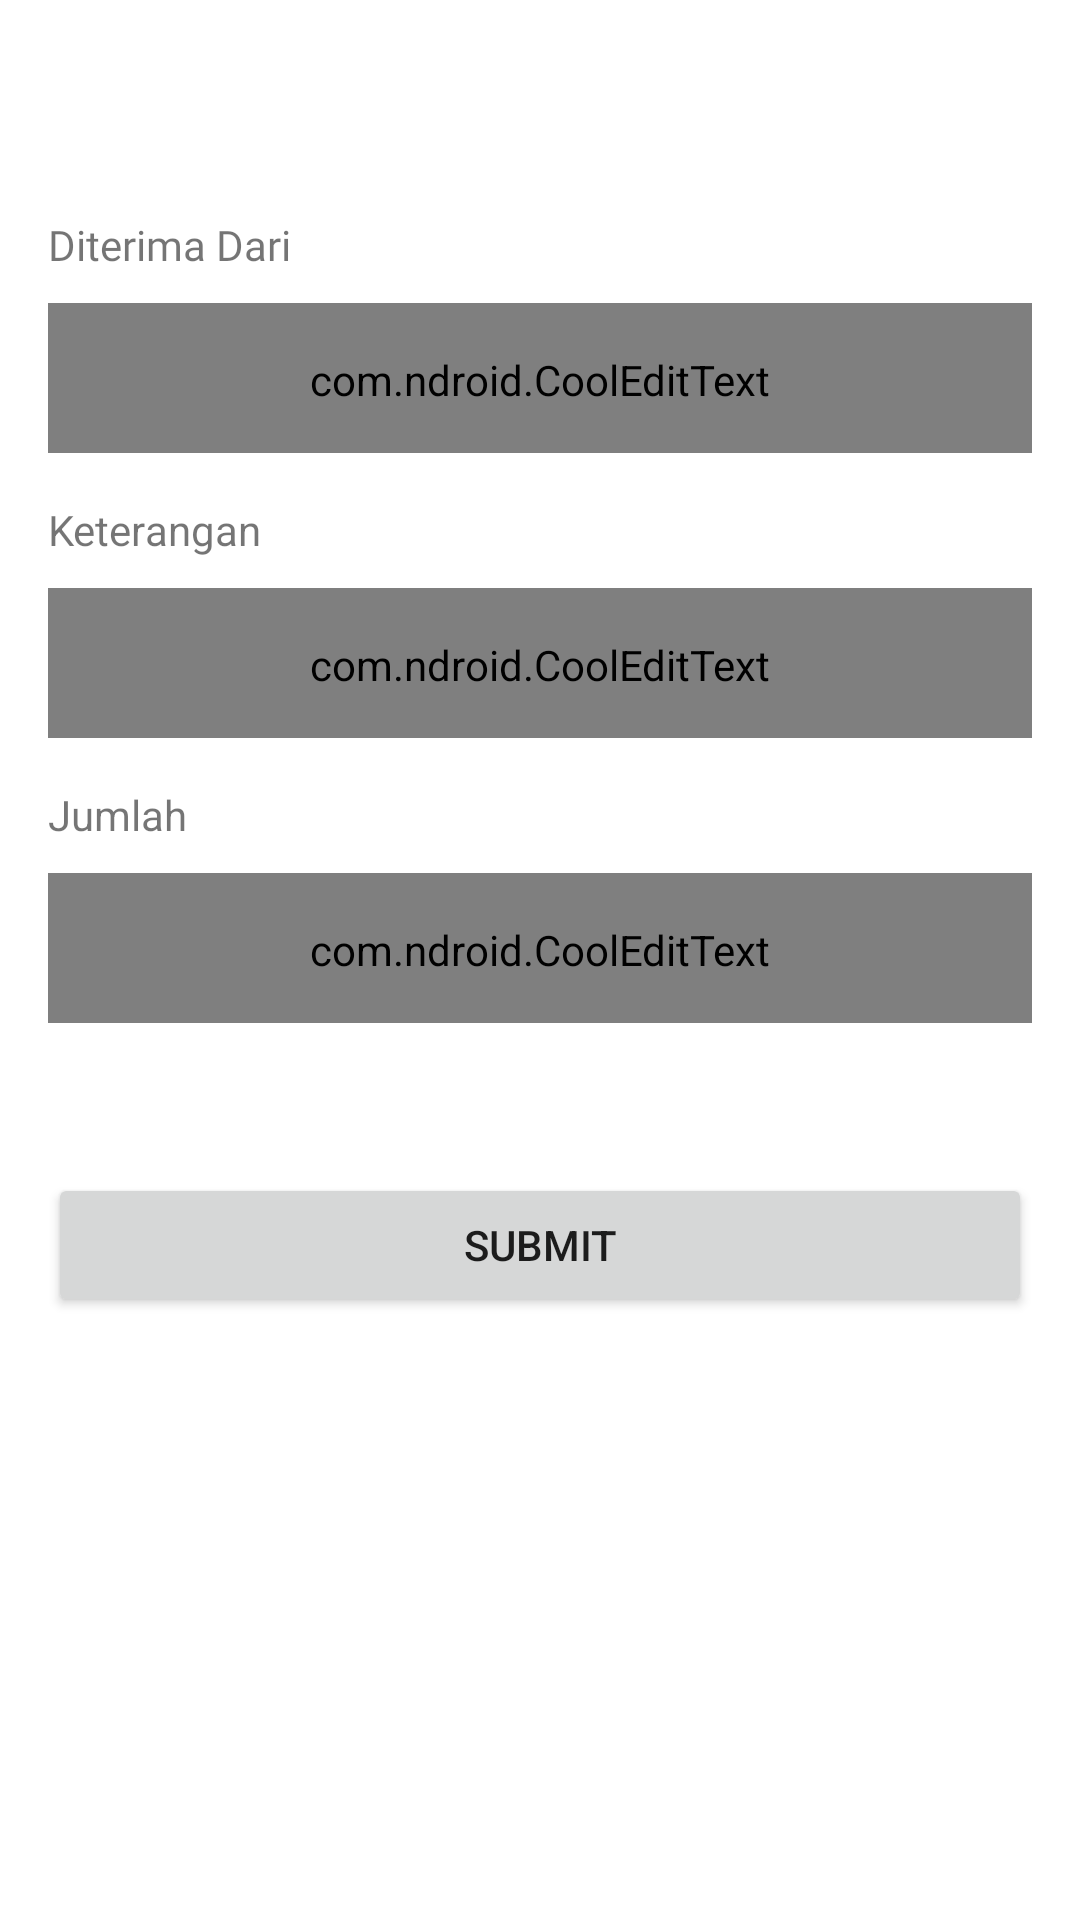

Layout XML and referenced resources for this Android screen:
<!-- AndroidManifest.xml: application theme Theme.UangKu -->
<!-- res/layout/activity_create.xml -->
<?xml version="1.0" encoding="utf-8"?>
<LinearLayout xmlns:android="http://schemas.android.com/apk/res/android"
    xmlns:app="http://schemas.android.com/apk/res-auto"
    xmlns:tools="http://schemas.android.com/tools"
    android:layout_width="match_parent"
    android:layout_height="match_parent"
    android:orientation="vertical"
    tools:context=".ui.create.CreateActivity">
    <com.google.android.material.appbar.MaterialToolbar
        android:layout_width="match_parent"
        android:layout_height="?attr/actionBarSize">
        <androidx.constraintlayout.widget.ConstraintLayout
            android:layout_width="match_parent"
            android:layout_height="match_parent">

            <ImageView
                android:id="@+id/ivBack"
                android:layout_width="wrap_content"
                android:layout_height="wrap_content"
                android:src="@drawable/ic_back"
                app:layout_constraintBottom_toBottomOf="parent"
                app:layout_constraintStart_toStartOf="parent"
                app:layout_constraintTop_toTopOf="parent" />
        </androidx.constraintlayout.widget.ConstraintLayout>
    </com.google.android.material.appbar.MaterialToolbar>

    <ScrollView
        android:layout_width="match_parent"
        android:layout_height="match_parent">
        <LinearLayout
            android:layout_width="match_parent"
            android:layout_height="wrap_content"
            android:orientation="vertical"
            android:layout_marginStart="@dimen/margin_16"
            android:layout_marginEnd="@dimen/margin_16">
            <TextView
                android:layout_width="match_parent"
                android:layout_height="wrap_content"
                android:text="@string/title_diterima_dari"
                android:fontFamily="@font/bold"
                android:textSize="@dimen/font_14"
                android:layout_marginTop="@dimen/margin_16"/>
            <com.ndroid.CoolEditText
                android:id="@+id/etDiterimaDari"
                style="@style/coolEditTextFlat"
                android:hint="@string/title_diterima_dari"
                android:layout_marginTop="@dimen/margin_10"/>
            <TextView
                android:layout_width="match_parent"
                android:layout_height="wrap_content"
                android:text="@string/title_keterangan"
                android:textSize="@dimen/font_14"
                android:layout_marginTop="@dimen/margin_16"/>
            <com.ndroid.CoolEditText
                android:id="@+id/etKeterangan"
                style="@style/coolEditTextFlat"
                android:hint="@string/title_keterangan"
                android:layout_marginTop="@dimen/margin_10"/>
            <TextView
                android:layout_width="match_parent"
                android:layout_height="wrap_content"
                android:text="@string/title_jumlah"
                android:layout_marginTop="@dimen/margin_16"/>
            <com.ndroid.CoolEditText
                android:id="@+id/etJumlah"
                style="@style/coolEditTextFlat"
                android:layout_marginTop="@dimen/margin_10"
                android:hint="@string/title_jumlah"
                android:inputType="number"
                android:imeOptions="actionDone"/>
            <Button
                android:id="@+id/btnSubmit"
                android:layout_width="match_parent"
                android:layout_height="wrap_content"
                android:layout_marginTop="@dimen/margin_50"
                android:text="@string/title_submit"/>
        </LinearLayout>
    </ScrollView>
</LinearLayout>
<!-- resources referenced by this layout -->
<resources>
  <dimen name="font_14">14sp</dimen>
  <dimen name="margin_10">10dp</dimen>
  <dimen name="margin_16">16dp</dimen>
  <dimen name="margin_50">50dp</dimen>
  <string name="title_diterima_dari">Diterima Dari</string>
  <string name="title_jumlah">Jumlah</string>
  <string name="title_keterangan">Keterangan</string>
  <string name="title_submit">Submit</string>
  <style name="coolEditTextFlat" parent="Base.Widget.AppCompat.EditText">
          <item name="android:layout_width">match_parent</item>
          <item name="android:layout_height">50dp</item>
          <item name="android:padding">16dp</item>
          <item name="android:background">@color/white</item>
          <item name="android:textColor">@color/black</item>
          <item name="android:textColorHint">@color/hint</item>
          <item name="android:textSize">14sp</item>
          <item name="android:fontFamily">@font/regular</item>
          <item name="border_color">@color/grey</item>
          <item name="border_radius">20</item>
          <item name="border_stroke">3</item>
      </style>
  <style name="Theme.UangKu" parent="Theme.MaterialComponents.DayNight.NoActionBar">
          
          <item name="colorPrimary">@color/purple_500</item>
          <item name="colorPrimaryVariant">@color/purple_700</item>
          <item name="colorOnPrimary">@color/white</item>
          
          <item name="colorSecondary">@color/teal_200</item>
          <item name="colorSecondaryVariant">@color/teal_700</item>
          <item name="colorOnSecondary">@color/black</item>
          
          <item name="android:statusBarColor" tools:targetApi="l">?attr/colorPrimaryVariant</item>
          
      </style>
  <color name="white">#FFFFFFFF</color>
  <color name="black">#FF000000</color>
  <color name="hint">#8E8E8E</color>
  <color name="grey">#B5B5B5</color>
  <color name="purple_500">#FF6200EE</color>
  <color name="purple_700">#FF3700B3</color>
  <color name="teal_200">#FF03DAC5</color>
  <color name="teal_700">#FF018786</color>
</resources>
